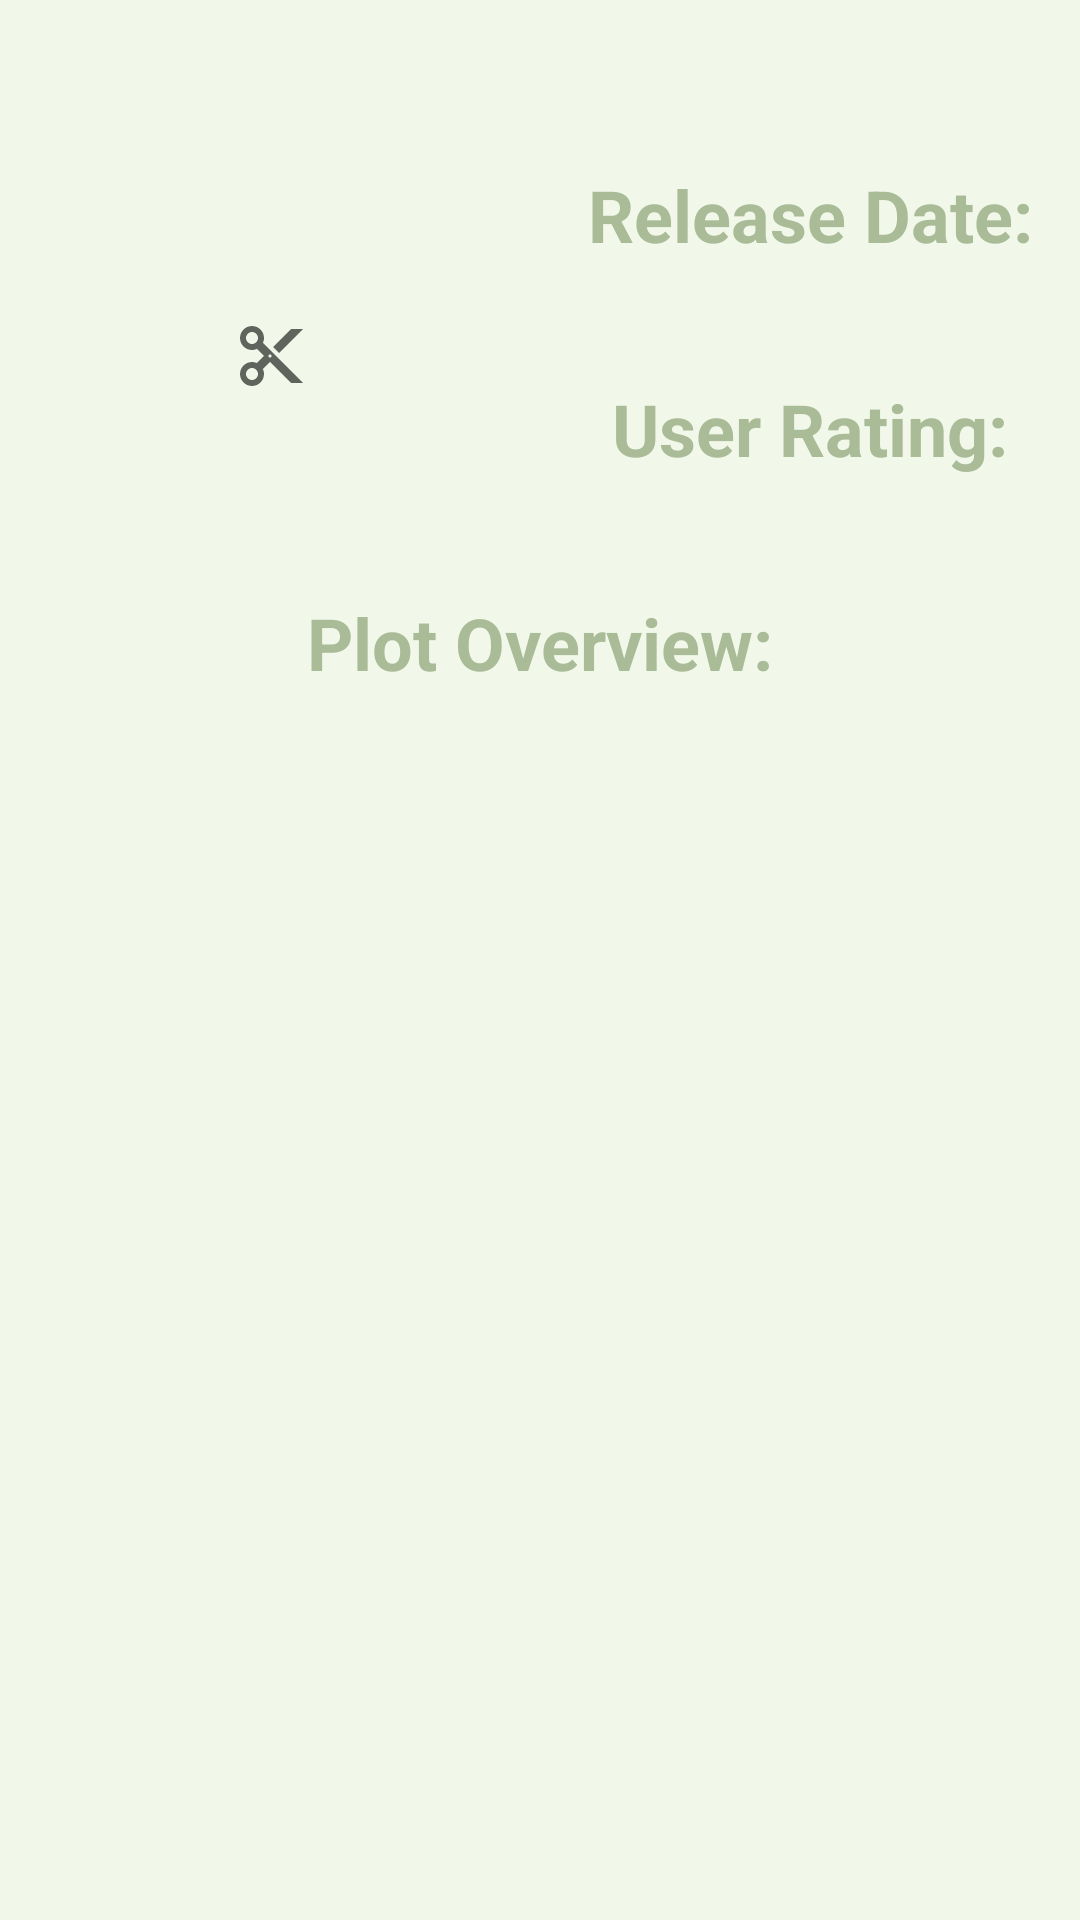

The Android layout XML behind this screen, and the referenced resources:
<!-- AndroidManifest.xml: application theme AppTheme -->
<!-- res/layout/activity_detail.xml -->
<?xml version="1.0" encoding="utf-8"?>
<LinearLayout
    xmlns:android="http://schemas.android.com/apk/res/android"
    xmlns:app="http://schemas.android.com/apk/res-auto"
    xmlns:tools="http://schemas.android.com/tools"
    android:layout_width="match_parent"
    android:layout_height="match_parent"
    android:orientation="vertical"
    android:background="@color/colorAccent">

    <TextView
        android:id="@+id/text_title"
        style="@style/styleTitle"
        tools:text="Original Title" />

    <LinearLayout
        android:layout_width="match_parent"
        android:layout_height="wrap_content"
        android:orientation="horizontal">
        <ImageView
            android:id="@+id/image_poster"
            android:layout_width="match_parent"
            android:layout_height="wrap_content"
            app:srcCompat="?android:attr/actionModeCutDrawable"
            android:layout_weight="1"
            android:layout_gravity="center"
            android:layout_margin="8dp"/>
        <LinearLayout
            android:layout_width="match_parent"
            android:layout_height="wrap_content"
            android:orientation="vertical"
            android:layout_weight="1"
            android:layout_gravity="center_vertical">


            <TextView
                android:id="@+id/label_date"
                style="@style/styleLabel"
                android:text="@string/label_date" />

            <TextView
                android:id="@+id/text_date"
                style="@style/styleText"
                tools:text="Release Date" />
            <TextView
                android:id="@+id/label_rating"
                style="@style/styleLabel"
                android:text="@string/label_rating" />

            <TextView
                android:id="@+id/text_rating"
                style="@style/styleText"
                tools:text="User Rating" />
        </LinearLayout>
    </LinearLayout>
    <TextView
        android:id="@+id/label_plot"
        style="@style/styleLabel"
        android:text="@string/label_plot" />
    <ScrollView
        android:layout_width="match_parent"
        android:layout_height="wrap_content">
        <TextView
            android:id="@+id/text_plot"
            style="@style/styleText"
            tools:text="Plot Overview" />
    </ScrollView>
</LinearLayout>
<!-- resources referenced by this layout -->
<resources>
  <color name="colorAccent">#F1F8E9</color>
  <string name="label_date">Release Date:</string>
  <string name="label_plot">Plot Overview:</string>
  <string name="label_rating">User Rating:</string>
  <style name="styleLabel">
          <item name="android:layout_height">wrap_content</item>
          <item name="android:layout_width">match_parent</item>
          <item name="android:paddingTop">8dp</item>
          <item name="android:paddingBottom">2dp</item>
          <item name="android:paddingLeft">8dp</item>
          <item name="android:paddingRight">8dp</item>
          <item name="android:textStyle">bold</item>
          <item name="android:textSize">24sp</item>
          <item name="android:gravity">center_horizontal</item>
          <item name="android:textColor">@color/colorPrimaryDark</item>
  
      </style>
  <style name="styleText">
          <item name="android:layout_height">wrap_content</item>
          <item name="android:layout_width">match_parent</item>
          <item name="android:paddingTop">0dp</item>
          <item name="android:paddingBottom">2dp</item>
          <item name="android:paddingLeft">8dp</item>
          <item name="android:paddingRight">8dp</item>
          <item name="android:textSize">20sp</item>
          <item name="android:gravity">center_horizontal</item>
  
      </style>
  <style name="styleTitle">
          <item name="android:layout_height">wrap_content</item>
          <item name="android:layout_width">match_parent</item>
          <item name="android:paddingTop">8dp</item>
          <item name="android:paddingBottom">2dp</item>
          <item name="android:paddingLeft">8dp</item>
          <item name="android:paddingRight">8dp</item>
          <item name="android:textStyle">bold</item>
          <item name="android:textSize">28sp</item>
          <item name="android:gravity">center_horizontal</item>
          <item name="android:textColor">@color/colorPrimaryDark</item>
  
      </style>
  <style name="AppTheme" parent="Theme.AppCompat.Light.DarkActionBar">
          
          <item name="colorPrimary">@color/colorPrimary</item>
          <item name="colorPrimaryDark">@color/colorPrimaryDark</item>
          <item name="colorAccent">@color/colorAccent</item>
      </style>
  <color name="colorPrimaryDark">#aabb97</color>
  <color name="colorPrimary">#dcedc8</color>
</resources>
